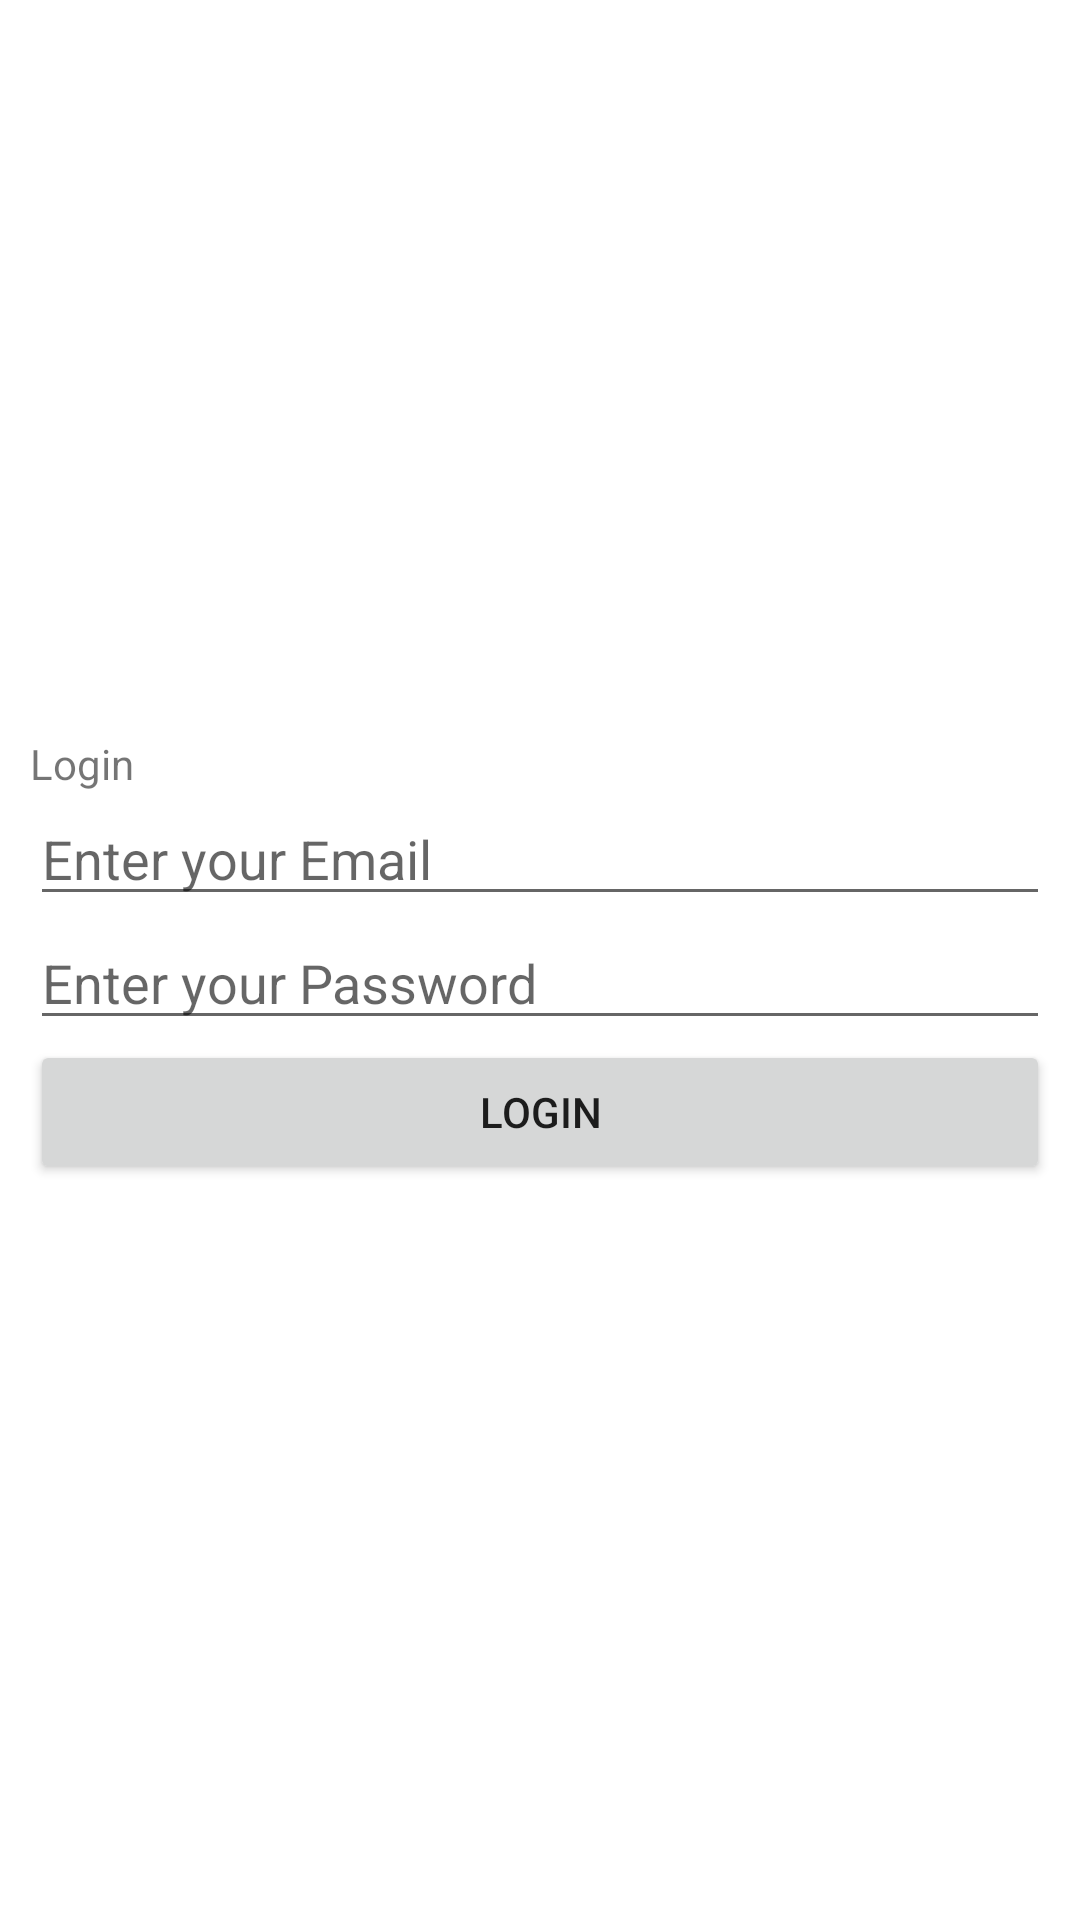

Produce the Android XML layout that renders to this screen, including the resource entries it uses.
<!-- AndroidManifest.xml: application theme Theme.FireBaseAuth -->
<!-- res/layout/activity_login.xml -->
<?xml version="1.0" encoding="utf-8"?>
<androidx.constraintlayout.widget.ConstraintLayout xmlns:android="http://schemas.android.com/apk/res/android"
    xmlns:app="http://schemas.android.com/apk/res-auto"
    xmlns:tools="http://schemas.android.com/tools"
    android:id="@+id/main"
    android:layout_width="match_parent"
    android:layout_height="match_parent"
    tools:context=".LoginActivity">

    <LinearLayout
        android:layout_width="match_parent"
        android:layout_height="match_parent"
        android:orientation="vertical"
        android:gravity="center_vertical"
        android:padding="10dp">

        
        <TextView
            android:layout_width="wrap_content"
            android:layout_height="wrap_content"
            android:text="Login"/>

        
        <EditText
            android:id="@+id/email"
            android:layout_width="match_parent"
            android:layout_height="wrap_content"
            android:hint="Enter your Email" />

        
        <EditText
            android:id="@+id/password"
            android:layout_width="match_parent"
            android:layout_height="wrap_content"
            android:hint="Enter your Password"
            android:inputType="textPassword" />

        
        <Button
            android:id="@+id/login"
            android:layout_width="match_parent"
            android:layout_height="wrap_content"
            android:text="Login" />

        
        <ProgressBar
            android:id="@+id/progressBar"
            android:layout_width="wrap_content"
            android:layout_height="wrap_content"
            android:visibility="gone" />
    </LinearLayout>


</androidx.constraintlayout.widget.ConstraintLayout>
<!-- resources referenced by this layout -->
<resources>
  <style name="Theme.FireBaseAuth" parent="Theme.MaterialComponents.DayNight.DarkActionBar">
          
          <item name="colorPrimary">@color/purple_500</item>
          <item name="colorPrimaryVariant">@color/purple_700</item>
          <item name="colorOnPrimary">@color/white</item>
          
          <item name="colorSecondary">@color/teal_200</item>
          <item name="colorSecondaryVariant">@color/teal_700</item>
          <item name="colorOnSecondary">@color/black</item>
          
          <item name="android:statusBarColor">?attr/colorPrimaryVariant</item>
          
      </style>
  <color name="purple_500">#2196F3</color>
  <color name="purple_700">#03A9F4</color>
  <color name="white">#FFFFFFFF</color>
  <color name="teal_200">#03A9F4</color>
  <color name="teal_700">#03A9F4</color>
  <color name="black">#FF000000</color>
</resources>
